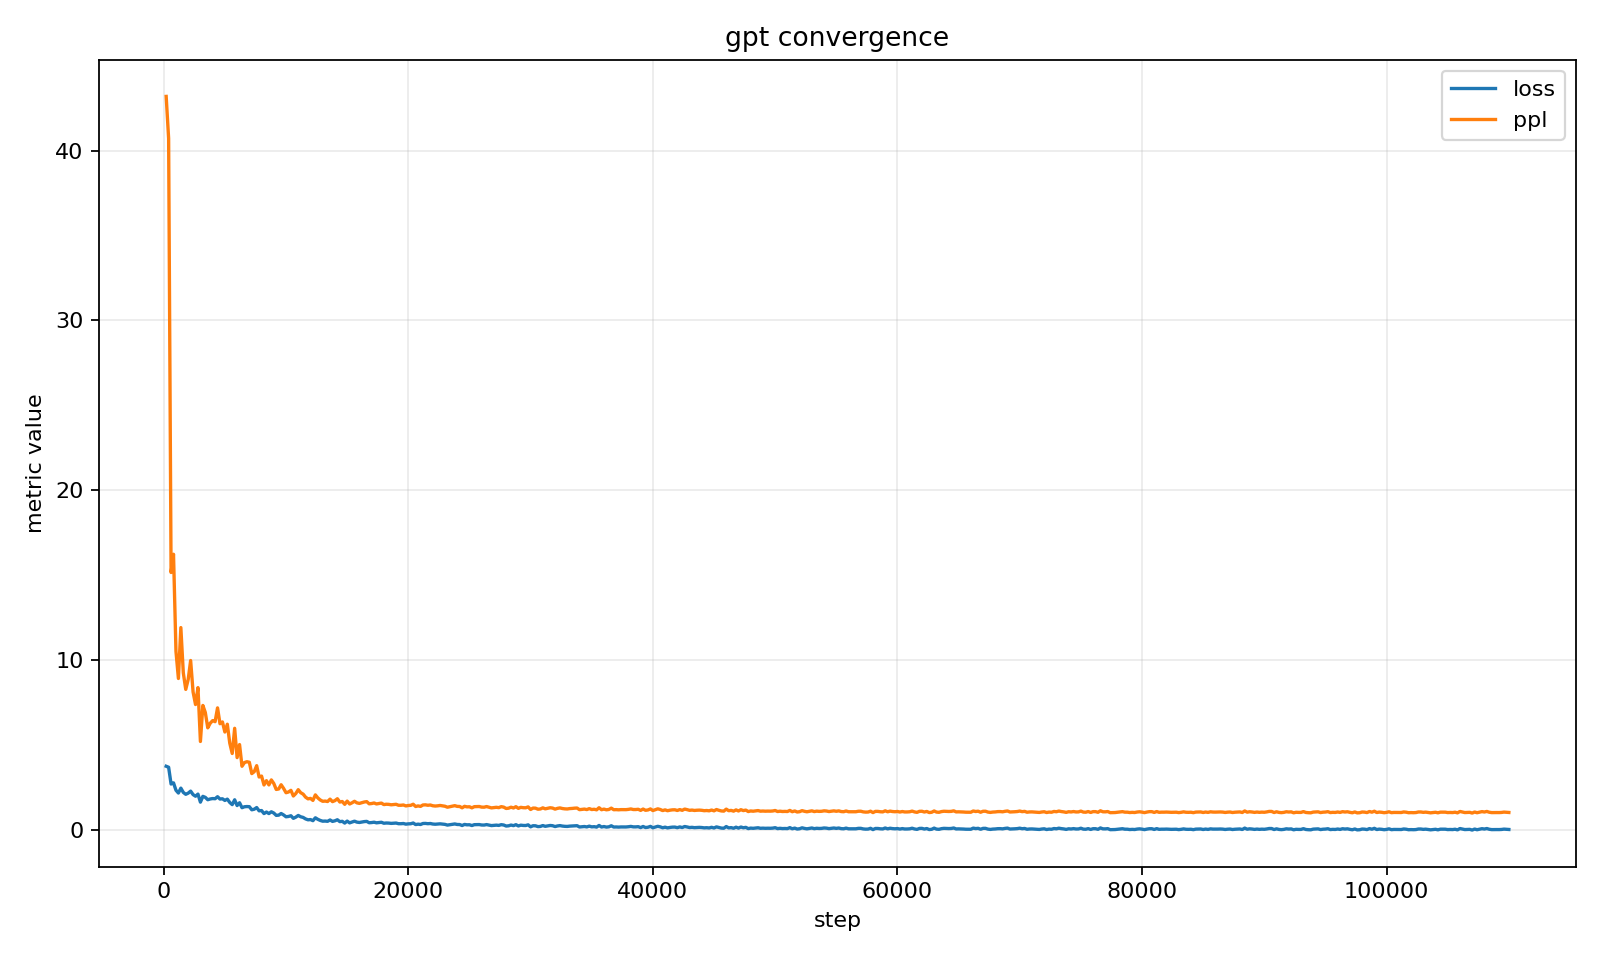

Data behind this chart, as committed beside it:
step, loss, ppl
200, 3.765, 43.18
400, 3.706, 40.71
600, 2.719, 15.17
800, 2.788, 16.24
1000, 2.354, 10.53
1200, 2.189, 8.93
1400, 2.479, 11.92
1600, 2.227, 9.267
1800, 2.115, 8.288
2000, 2.183, 8.87
2200, 2.301, 9.989
2400, 2.096, 8.137
2600, 2.001, 7.397
2800, 2.128, 8.394
3000, 1.653, 5.225
3200, 1.994, 7.344
3400, 1.936, 6.929
3600, 1.796, 6.027
3800, 1.84, 6.296
4000, 1.864, 6.452
4200, 1.855, 6.389
4400, 1.974, 7.201
4600, 1.835, 6.267
4800, 1.852, 6.374
5000, 1.754, 5.78
5200, 1.831, 6.24
5400, 1.634, 5.125
5600, 1.508, 4.517
5800, 1.792, 6
6000, 1.452, 4.274
6200, 1.618, 5.043
6400, 1.326, 3.765
6600, 1.382, 3.982
6800, 1.394, 4.033
7000, 1.386, 4.001
7200, 1.204, 3.333
7400, 1.237, 3.445
7600, 1.335, 3.8
7800, 1.142, 3.134
8000, 1.159, 3.187
8200, 0.9804, 2.666
8400, 1.071, 2.918
8600, 0.9809, 2.667
8800, 1.086, 2.963
9000, 1.012, 2.751
9200, 0.8756, 2.4
9400, 0.8872, 2.428
9600, 0.9849, 2.678
9800, 0.9011, 2.462
10000, 0.7923, 2.208
10200, 0.8109, 2.25
10400, 0.8538, 2.348
10600, 0.7007, 2.015
10800, 0.7707, 2.161
11000, 0.8702, 2.387
11200, 0.7928, 2.21
11400, 0.754, 2.126
11600, 0.6661, 1.947
11800, 0.6138, 1.847
12000, 0.6279, 1.874
... 490 more rows
